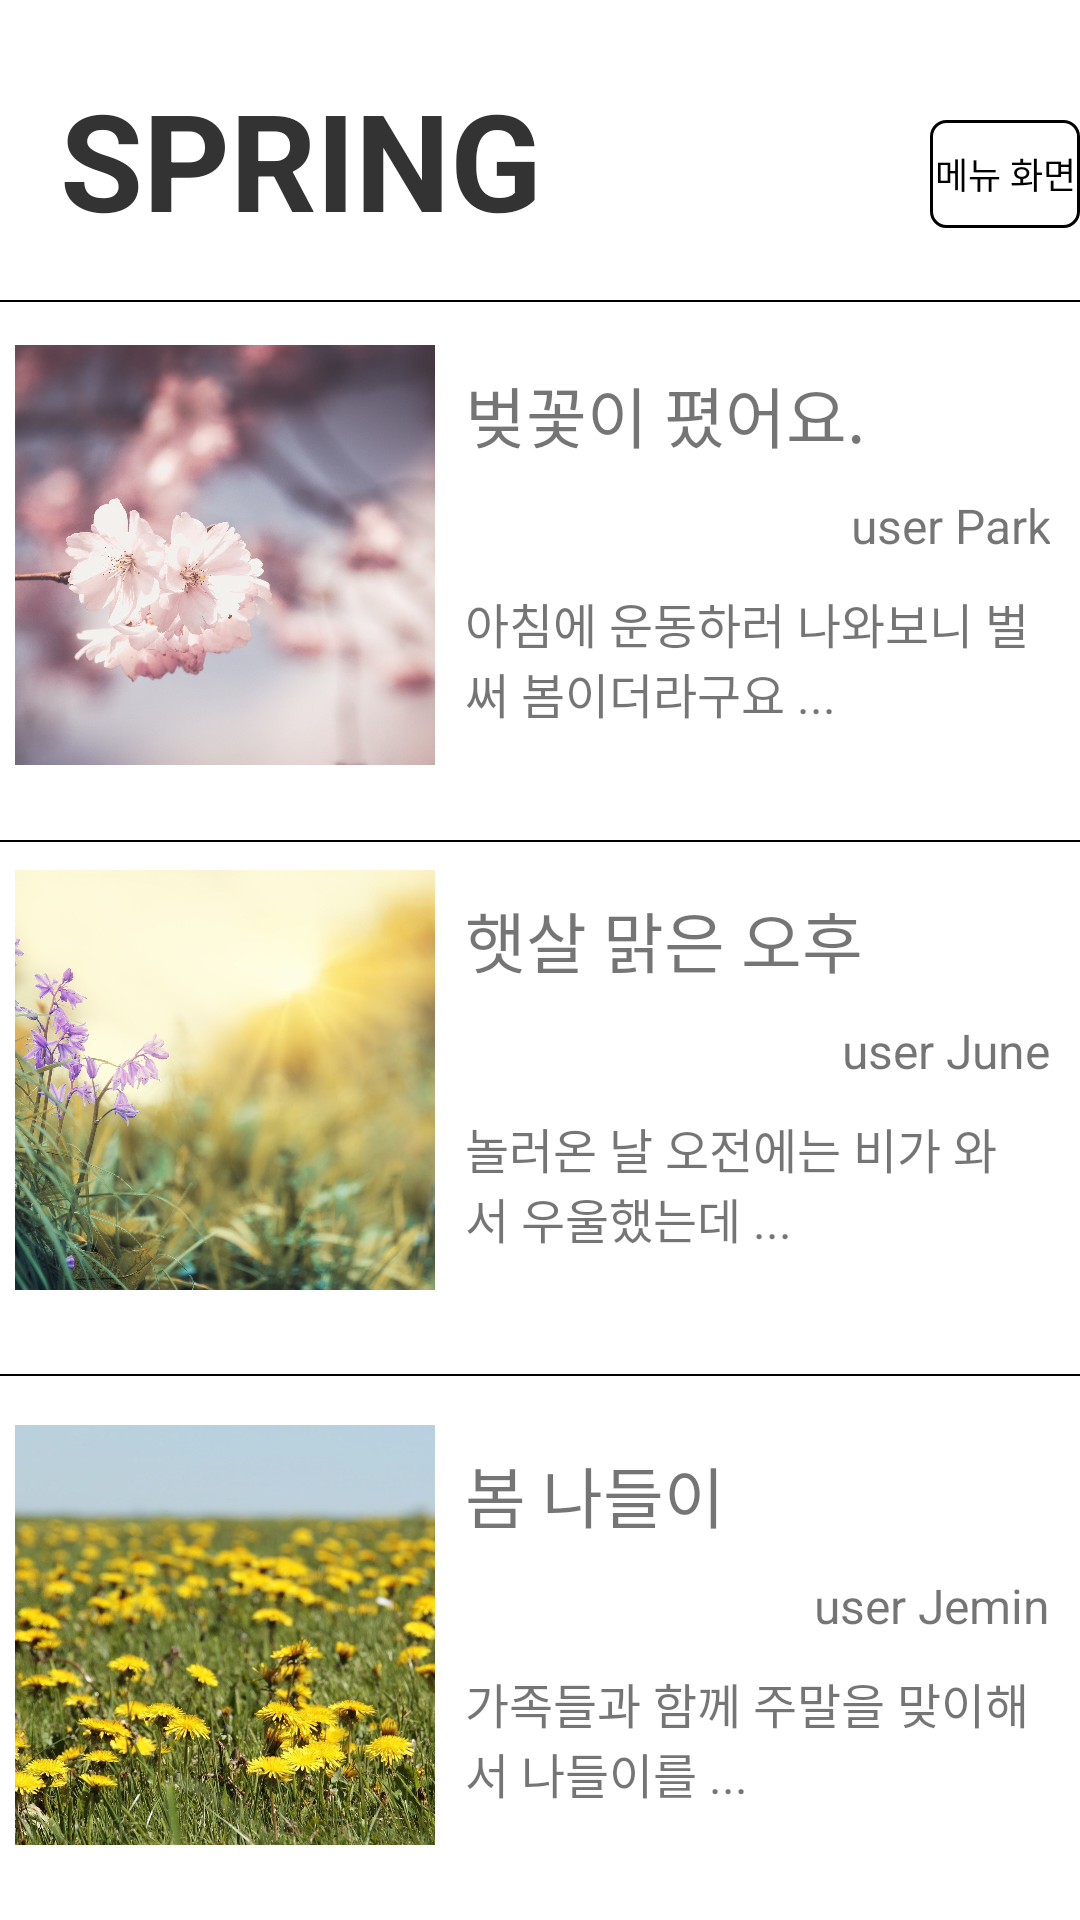

Here is an Android app screen rendered from its layout file. Give the layout XML and the strings, colors and styles it references.
<!-- AndroidManifest.xml: application theme Theme.Login2_App -->
<!-- res/layout/activity_spring.xml -->
<RelativeLayout xmlns:android="http://schemas.android.com/apk/res/android"
    xmlns:app="http://schemas.android.com/apk/res-auto"
    android:layout_width="match_parent"
    android:layout_height="match_parent"  >

    <TextView
        android:id="@+id/titleText"
        android:layout_width="300dp"
        android:layout_height="wrap_content"
        android:layout_marginLeft="20dp"
        android:layout_marginTop="23dp"
        android:gravity="left"
        android:text="SPRING"
        android:textColor="#ff333333"
        android:textSize="45dp"
        android:textStyle="bold" />

    <Button
        android:id="@+id/backButton"
        android:layout_width="wrap_content"
        android:layout_height="36dp"
        android:layout_marginLeft="310dp"
        android:layout_marginTop="40dp"
        android:background="@drawable/button_round"
        android:text="메뉴 화면"
        android:textColor="@color/black"
        android:textSize="12dp" />

    <View
        android:layout_width="match_parent"
        android:layout_height="2px"
        android:layout_marginTop="100dp"
        android:background="#000000" />

    <LinearLayout
        android:layout_width="match_parent"
        android:layout_height="wrap_content"
        android:layout_marginTop="110dp"
        android:orientation="horizontal">

        <ImageView
            android:id="@+id/imageView3"
            android:layout_width="140dp"
            android:layout_height="140dp"
            android:layout_marginStart="5dp"
            android:layout_marginTop="5dp"
            android:layout_marginEnd="5dp"
            android:layout_marginBottom="5dp"
            app:srcCompat="@drawable/spring1" />

        <LinearLayout
            android:layout_width="match_parent"
            android:layout_height="match_parent"
            android:layout_margin="5dp"
            android:layout_weight="1"
            android:orientation="vertical">

            <TextView
                android:id="@+id/textView"
                android:layout_width="match_parent"
                android:layout_height="wrap_content"
                android:layout_marginTop="7dp"
                android:maxLines="1"
                android:text="벚꽃이 폈어요."
                android:textSize="22sp" />

            <TextView
                android:id="@+id/textView2"
                android:layout_width="match_parent"
                android:layout_height="wrap_content"
                android:layout_marginTop="10dp"
                android:gravity="right"
                android:paddingRight="5dp"
                android:text="user Park"
                android:textSize="16sp" />

            <TextView
                android:id="@+id/textView3"
                android:layout_width="match_parent"
                android:layout_height="wrap_content"
                android:layout_marginTop="10dp"
                android:gravity="left"
                android:paddingRight="10dp"
                android:text="아침에 운동하러 나와보니 벌써 봄이더라구요 ..."
                android:textSize="16sp" />

        </LinearLayout>

    </LinearLayout>

    <View
        android:layout_width="match_parent"
        android:layout_height="2px"
        android:layout_marginTop="280dp"
        android:background="#000000" />

    <LinearLayout
        android:layout_width="match_parent"
        android:layout_height="wrap_content"
        android:layout_marginTop="285dp"
        android:orientation="horizontal">

        <ImageView
            android:id="@+id/imageView4"
            android:layout_width="140dp"
            android:layout_height="140dp"
            android:layout_marginStart="5dp"
            android:layout_marginTop="5dp"
            android:layout_marginEnd="5dp"
            android:layout_marginBottom="5dp"
            app:srcCompat="@drawable/spring2" />

        <LinearLayout
            android:layout_width="match_parent"
            android:layout_height="match_parent"
            android:layout_margin="5dp"
            android:layout_weight="1"
            android:orientation="vertical">

            <TextView
                android:id="@+id/textView5"
                android:layout_width="match_parent"
                android:layout_height="wrap_content"
                android:layout_marginTop="7dp"
                android:maxLines="1"
                android:text="햇살 맑은 오후"
                android:textSize="22sp" />

            <TextView
                android:id="@+id/textView6"
                android:layout_width="match_parent"
                android:layout_height="wrap_content"
                android:layout_marginTop="10dp"
                android:gravity="right"
                android:paddingRight="5dp"
                android:text="user June"
                android:textSize="16sp" />

            <TextView
                android:id="@+id/textView7"
                android:layout_width="match_parent"
                android:layout_height="wrap_content"
                android:layout_marginTop="10dp"
                android:gravity="left"
                android:paddingRight="10dp"
                android:text="놀러온 날 오전에는 비가 와서 우울했는데 ..."
                android:textSize="16sp" />

        </LinearLayout>

    </LinearLayout>

    <View
        android:layout_width="match_parent"
        android:layout_height="2px"
        android:layout_marginTop="458dp"
        android:background="#000000" />

    <LinearLayout
        android:layout_width="match_parent"
        android:layout_height="wrap_content"
        android:layout_marginTop="470dp"
        android:orientation="horizontal">

        <ImageView
            android:id="@+id/imageView8"
            android:layout_width="140dp"
            android:layout_height="140dp"
            android:layout_marginStart="5dp"
            android:layout_marginTop="5dp"
            android:layout_marginEnd="5dp"
            android:layout_marginBottom="5dp"
            app:srcCompat="@drawable/spring3" />

        <LinearLayout
            android:layout_width="match_parent"
            android:layout_height="match_parent"
            android:layout_margin="5dp"
            android:layout_weight="1"
            android:orientation="vertical">

            <TextView
                android:id="@+id/textView9"
                android:layout_width="match_parent"
                android:layout_height="wrap_content"
                android:layout_marginTop="7dp"
                android:maxLines="1"
                android:text="봄 나들이"
                android:textSize="22sp" />

            <TextView
                android:id="@+id/textView10"
                android:layout_width="match_parent"
                android:layout_height="wrap_content"
                android:layout_marginTop="10dp"
                android:gravity="right"
                android:paddingRight="5dp"
                android:text="user Jemin"
                android:textSize="16sp" />

            <TextView
                android:id="@+id/textView11"
                android:layout_width="match_parent"
                android:layout_height="wrap_content"
                android:layout_marginTop="10dp"
                android:gravity="left"
                android:paddingRight="10dp"
                android:text="가족들과 함께 주말을 맞이해서 나들이를 ..."
                android:textSize="16sp" />

        </LinearLayout>

    </LinearLayout>

    <View
        android:layout_width="match_parent"
        android:layout_height="2px"
        android:layout_marginTop="650dp"
        android:background="#000000" />

</RelativeLayout>
<!-- resources referenced by this layout -->
<resources>
  <color name="black">#FF000000</color>
  <!-- drawable button_round (drawable) -->
  <?xml version="1.0" encoding="utf-8"?>
  <shape xmlns:android="http://schemas.android.com/apk/res/android"
      android:padding="10dp"
      android:shape="rectangle" >
      <solid android:color="#00ff0000" />
      <stroke
          android:width="1dp"
          android:color="#000000"/>
      <corners
          android:bottomLeftRadius="5dp"
          android:bottomRightRadius="5dp"
          android:topLeftRadius="5dp"
          android:topRightRadius="5dp" />
  
  </shape>
  <!-- drawable spring1: jpg bitmap (drawable-v24, 137237 bytes) -->
  <!-- drawable spring2: jpg bitmap (drawable-v24, 200367 bytes) -->
  <!-- drawable spring3: jpg bitmap (drawable-v24, 283800 bytes) -->
  <style name="Theme.Login2_App" parent="Theme.MaterialComponents.DayNight.DarkActionBar">
          
          <item name="colorPrimary">@color/black</item>
          <item name="colorPrimaryVariant">@color/black</item>
          <item name="colorOnPrimary">@color/white</item>
          
          <item name="colorSecondary">@color/teal_200</item>
          <item name="colorSecondaryVariant">@color/green_1</item>
          <item name="colorOnSecondary">@color/black</item>
          
          <item name="android:statusBarColor" tools:targetApi="l">?attr/colorPrimaryVariant</item>
          
      </style>
  <color name="white">#FFFFFFFF</color>
  <color name="teal_200">#FF03DAC5</color>
  <color name="green_1">#557A4A</color>
</resources>
